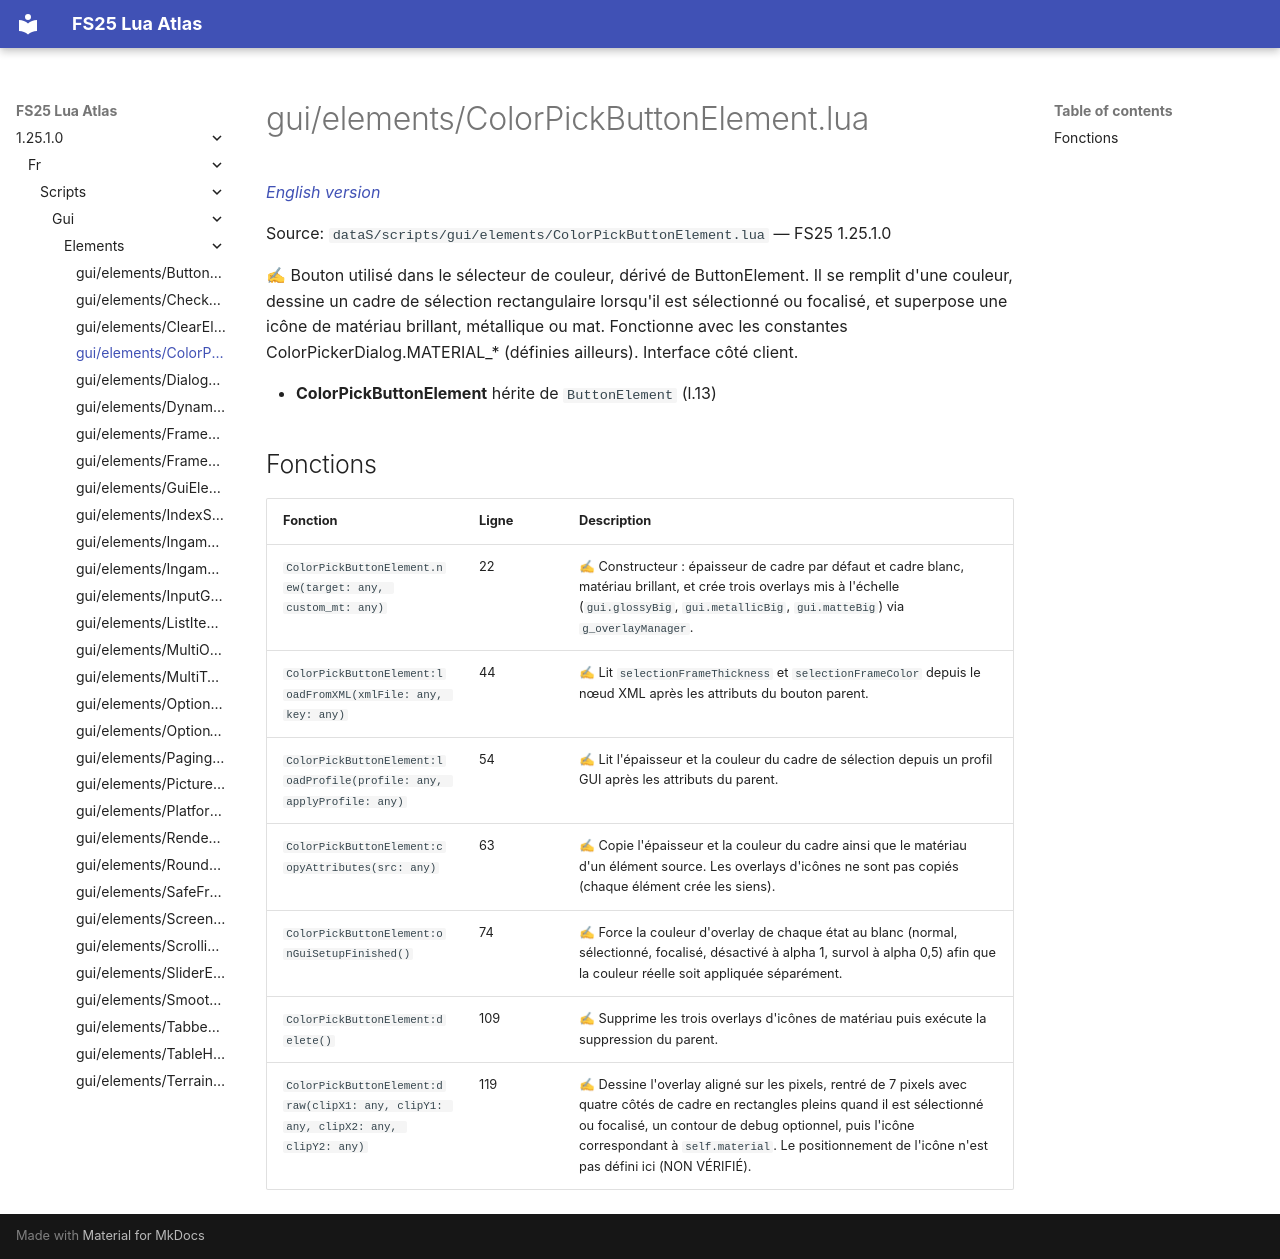

repository: Tim0219800/fs25-lua-atlas · page: 1.25.1.0/fr/scripts/gui/elements/ColorPickButtonElement.html · generator: mkdocs

# gui/elements/ColorPickButtonElement.lua

*[English version](../../../../scripts/gui/elements/ColorPickButtonElement.md)*

Source: `dataS/scripts/gui/elements/ColorPickButtonElement.lua` — FS25 1.25.1.0

✍ Bouton utilisé dans le sélecteur de couleur, dérivé de ButtonElement. Il se remplit d'une couleur, dessine un cadre de sélection rectangulaire lorsqu'il est sélectionné ou focalisé, et superpose une icône de matériau brillant, métallique ou mat. Fonctionne avec les constantes ColorPickerDialog.MATERIAL_* (définies ailleurs). Interface côté client.

- **ColorPickButtonElement** hérite de `ButtonElement` (l.13)

## Fonctions

| Fonction | Ligne | Description |
|---|---|---|
| `ColorPickButtonElement.new(target: any, custom_mt: any)` | 22 | ✍ Constructeur : épaisseur de cadre par défaut et cadre blanc, matériau brillant, et crée trois overlays mis à l'échelle (`gui.glossyBig`, `gui.metallicBig`, `gui.matteBig`) via `g_overlayManager`. |
| `ColorPickButtonElement:loadFromXML(xmlFile: any, key: any)` | 44 | ✍ Lit `selectionFrameThickness` et `selectionFrameColor` depuis le nœud XML après les attributs du bouton parent. |
| `ColorPickButtonElement:loadProfile(profile: any, applyProfile: any)` | 54 | ✍ Lit l'épaisseur et la couleur du cadre de sélection depuis un profil GUI après les attributs du parent. |
| `ColorPickButtonElement:copyAttributes(src: any)` | 63 | ✍ Copie l'épaisseur et la couleur du cadre ainsi que le matériau d'un élément source. Les overlays d'icônes ne sont pas copiés (chaque élément crée les siens). |
| `ColorPickButtonElement:onGuiSetupFinished()` | 74 | ✍ Force la couleur d'overlay de chaque état au blanc (normal, sélectionné, focalisé, désactivé à alpha 1, survol à alpha 0,5) afin que la couleur réelle soit appliquée séparément. |
| `ColorPickButtonElement:delete()` | 109 | ✍ Supprime les trois overlays d'icônes de matériau puis exécute la suppression du parent. |
| `ColorPickButtonElement:draw(clipX1: any, clipY1: any, clipX2: any, clipY2: any)` | 119 | ✍ Dessine l'overlay aligné sur les pixels, rentré de 7 pixels avec quatre côtés de cadre en rectangles pleins quand il est sélectionné ou focalisé, un contour de debug optionnel, puis l'icône correspondant à `self.material`. Le positionnement de l'icône n'est pas défini ici (NON VÉRIFIÉ). |
